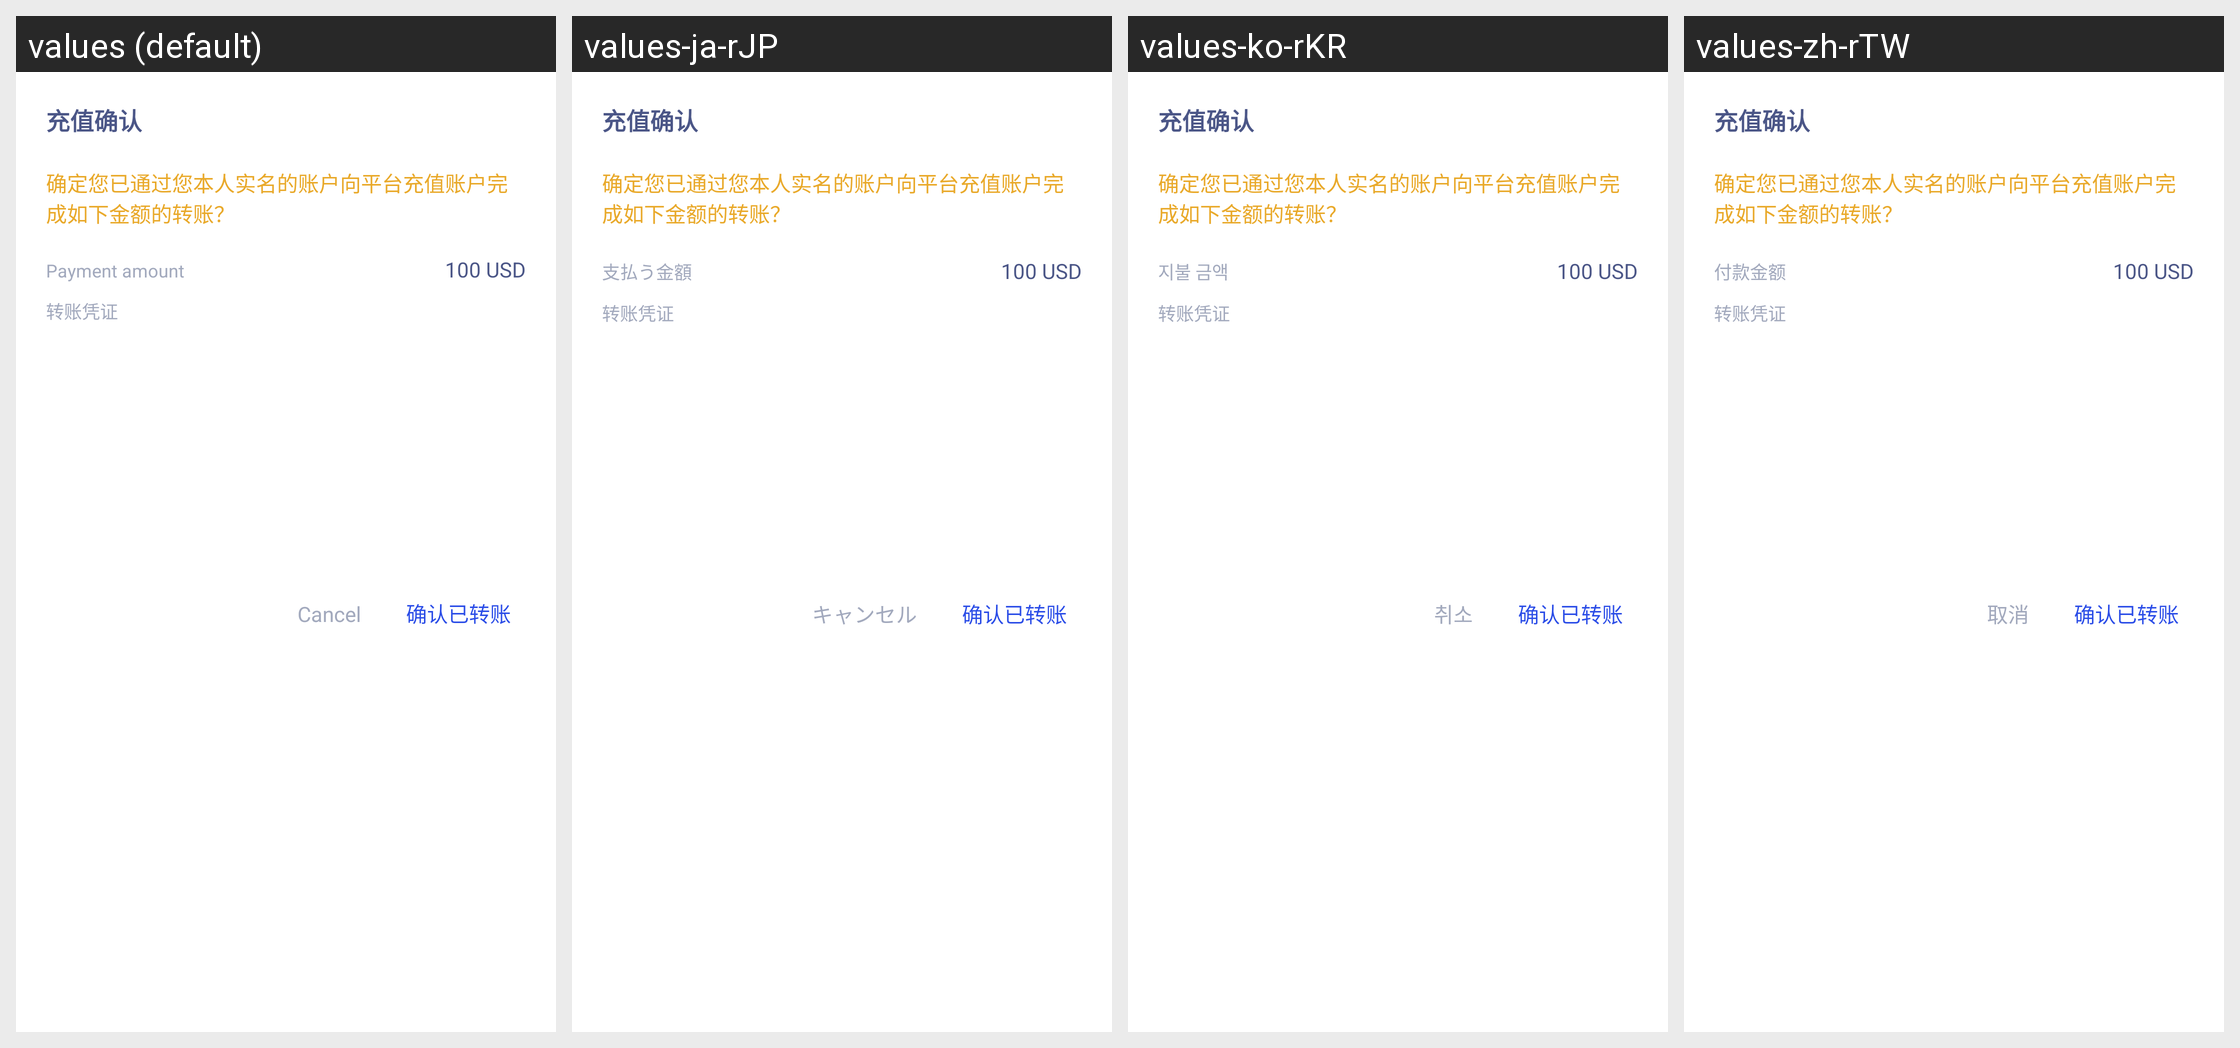

Locale-by-locale string values for the Android screen shown in this grid:
Android screen res/layout/dialog_recharge_b2c.xml rendered under 4 locales, left to right: values (default), values-ja-rJP, values-ko-rKR, values-zh-rTW. Device: Nexus 5 (rendered at 1080×1920; each locale shown at half size, 540×960, under a caption strip naming it); theme AppTheme.
Other locales in the repository, not shown: values-ar, values-bn, values-de, values-es-rES, values-fr, values-hi-rIN, values-pt, values-ru, values-th, values-tr, values-ur, values-vi-rVN, values-zh.
Strings drawn on this screen, with the default value and each locale's value (text and hints the layout hard-codes, and strings that could not be matched under every locale, appear in the picture but are not listed):

b2c_text_rechargeConfirm
  values: 充值确认
  values-ja-rJP: 充值确认
  values-ko-rKR: 充值确认
  values-zh-rTW: 充值确认

b2c_text_rechargeNote
  values: 确定您已通过您本人实名的账户向平台充值账户完成如下金额的转账？
  values-ja-rJP: 确定您已通过您本人实名的账户向平台充值账户完成如下金额的转账？
  values-ko-rKR: 确定您已通过您本人实名的账户向平台充值账户完成如下金额的转账？
  values-zh-rTW: 确定您已通过您本人实名的账户向平台充值账户完成如下金额的转账？

otc_text_paymentAmount
  values: Payment amount
  values-ja-rJP: 支払う金額
  values-ko-rKR: 지불 금액
  values-zh-rTW: 付款金额

b2c_Transfer_Vouchers
  values: 转账凭证
  values-ja-rJP: 转账凭证
  values-ko-rKR: 转账凭证
  values-zh-rTW: 转账凭证

common_text_btnCancel
  values: Cancel
  values-ja-rJP: キャンセル
  values-ko-rKR: 취소
  values-zh-rTW: 取消

b2c_text_confirmRecharge
  values: 确认已转账
  values-ja-rJP: 确认已转账
  values-ko-rKR: 确认已转账
  values-zh-rTW: 确认已转账
